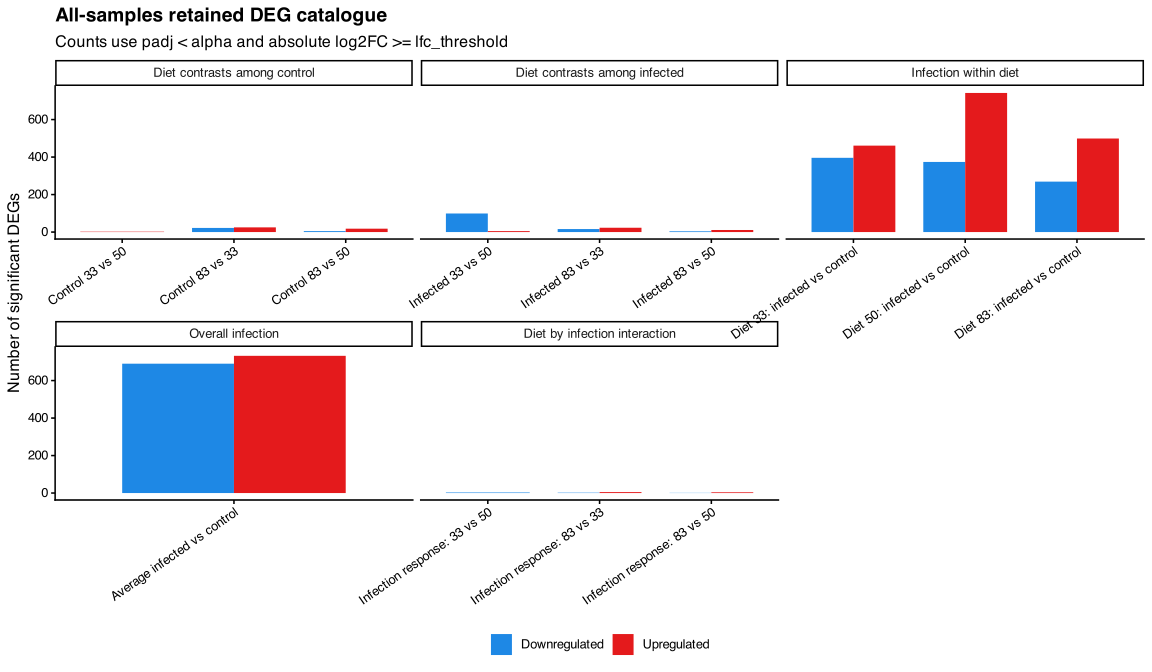

Data behind this chart, as committed beside it:
comparison_type, comparison, signed_direction, n_DEGs
Diet by infection interaction, Infection response: 33 vs 50, Downregulated, 3
Diet by infection interaction, Infection response: 83 vs 33, Downregulated, 2
Diet by infection interaction, Infection response: 83 vs 33, Upregulated, 5
Diet by infection interaction, Infection response: 83 vs 50, Downregulated, 1
Diet by infection interaction, Infection response: 83 vs 50, Upregulated, 4
Diet contrasts among control, Control 33 vs 50, Upregulated, 2
Diet contrasts among control, Control 83 vs 33, Downregulated, 22
Diet contrasts among control, Control 83 vs 33, Upregulated, 25
Diet contrasts among control, Control 83 vs 50, Downregulated, 5
Diet contrasts among control, Control 83 vs 50, Upregulated, 18
Diet contrasts among infected, Infected 33 vs 50, Downregulated, 99
Diet contrasts among infected, Infected 33 vs 50, Upregulated, 5
Diet contrasts among infected, Infected 83 vs 33, Downregulated, 16
Diet contrasts among infected, Infected 83 vs 33, Upregulated, 23
Diet contrasts among infected, Infected 83 vs 50, Downregulated, 4
Diet contrasts among infected, Infected 83 vs 50, Upregulated, 11
Infection within diet, Diet 33: infected vs control, Downregulated, 396
Infection within diet, Diet 33: infected vs control, Upregulated, 461
Infection within diet, Diet 50: infected vs control, Downregulated, 374
Infection within diet, Diet 50: infected vs control, Upregulated, 742
Infection within diet, Diet 83: infected vs control, Downregulated, 269
Infection within diet, Diet 83: infected vs control, Upregulated, 499
Overall infection, Average infected vs control, Downregulated, 690
Overall infection, Average infected vs control, Upregulated, 732
